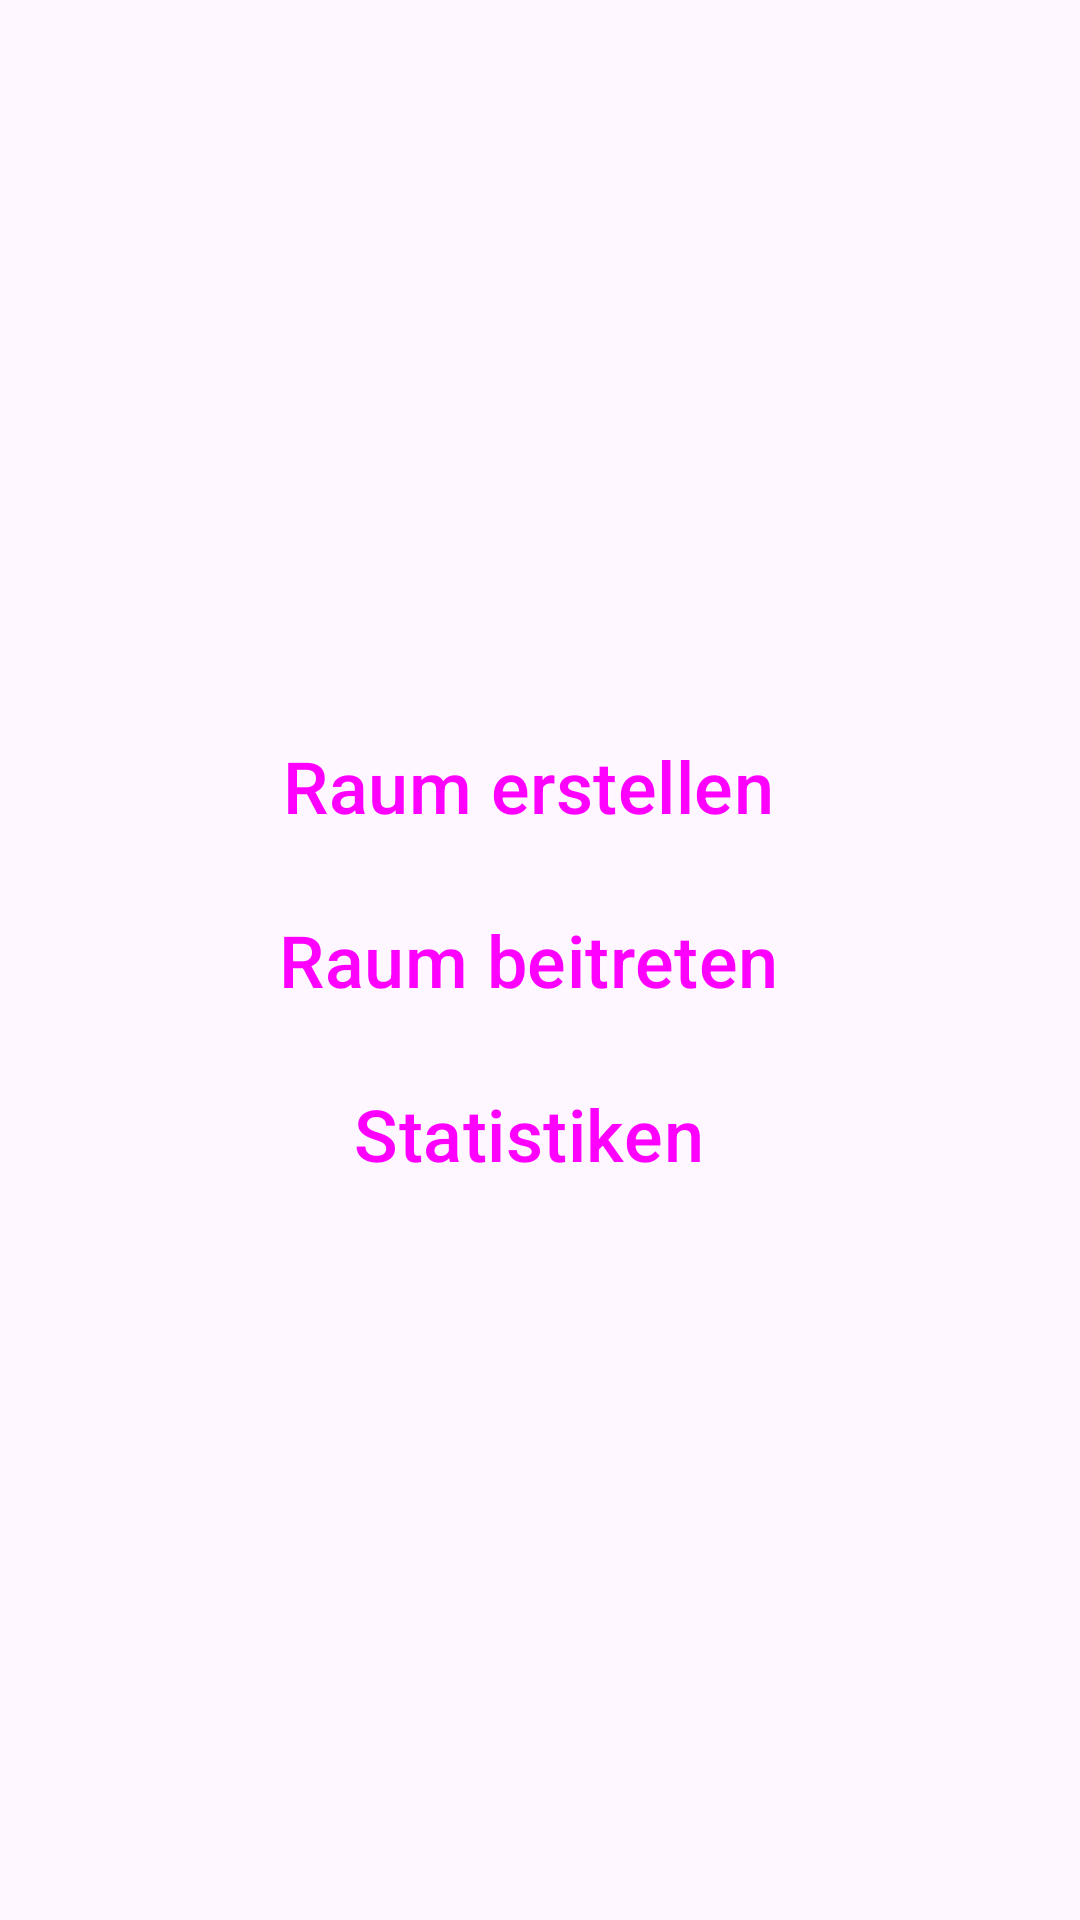

Layout XML and referenced resources for this Android screen:
<!-- AndroidManifest.xml: application theme Theme.HideAndGuess -->
<!-- res/layout/fragment_main_menu.xml -->
<?xml version="1.0" encoding="utf-8"?>
<layout xmlns:android="http://schemas.android.com/apk/res/android"
    xmlns:app="http://schemas.android.com/apk/res-auto"
    xmlns:tools="http://schemas.android.com/tools">

    <data>
        <variable
            name="context"
            type="de.thm.mobiletech.hideandguess.MainMenuFragment" />
    </data>

    <androidx.constraintlayout.widget.ConstraintLayout
        android:id="@+id/root"
        android:layout_width="match_parent"
        android:layout_height="match_parent"
        tools:context=".MainMenuFragment">

        <Button
            android:id="@+id/button_create_game"
            style="@style/Widget.Material3.Button.Icon"
            android:layout_width="wrap_content"
            android:layout_height="wrap_content"
            android:layout_marginBottom="10dp"
            android:minWidth="250dp"
            android:onClick="@{() -> context.createGame()}"
            android:text="@string/createRoom"
            android:textSize="24sp"
            app:icon="@drawable/ic_baseline_add_circle_outline_24"
            app:iconSize="30dp"
            app:layout_constraintBottom_toTopOf="@+id/button_join_game"
            app:layout_constraintEnd_toEndOf="parent"
            app:layout_constraintStart_toStartOf="parent"
            app:layout_constraintTop_toTopOf="parent"
            app:layout_constraintVertical_chainStyle="packed" />

        <Button
            android:id="@+id/button_join_game"
            style="@style/Widget.Material3.Button.Icon"
            android:layout_width="0dp"
            android:layout_height="wrap_content"
            android:layout_marginBottom="10dp"
            android:onClick="@{() -> context.joinGame()}"
            android:text="@string/joinRoom"
            android:textSize="24sp"
            app:icon="@drawable/ic_baseline_send_24"
            app:iconSize="30dp"
            app:layout_constraintBottom_toTopOf="@id/button_stats"
            app:layout_constraintEnd_toEndOf="@+id/button_create_game"
            app:layout_constraintStart_toStartOf="@+id/button_create_game"
            app:layout_constraintTop_toBottomOf="@+id/button_create_game" />

        <Button
            android:id="@+id/button_stats"
            style="@style/Widget.Material3.Button.Icon"
            android:layout_width="wrap_content"
            android:layout_height="wrap_content"
            android:onClick="@{() -> context.showStats()}"
            android:text="@string/showStats"
            android:textSize="24sp"
            app:icon="@drawable/ic_baseline_info_24"
            app:iconSize="30dp"
            app:layout_constraintBottom_toBottomOf="parent"
            app:layout_constraintEnd_toEndOf="@+id/button_join_game"
            app:layout_constraintStart_toStartOf="@+id/button_join_game"
            app:layout_constraintTop_toBottomOf="@+id/button_join_game" />

    </androidx.constraintlayout.widget.ConstraintLayout>
</layout>
<!-- resources referenced by this layout -->
<resources>
  <string name="createRoom">Raum erstellen</string>
  <string name="joinRoom">Raum beitreten</string>
  <string name="showStats">Statistiken</string>
  <style name="Theme.HideAndGuess" parent="Theme.Material3.DayNight">
          
          <item name="colorPrimary">@color/orange_500</item>
          <item name="colorPrimaryVariant">@color/orange_200</item>
          <item name="colorPrimaryDark">@color/orange_900</item>
          <item name="colorOnPrimary">@color/dark_orange</item>
          
          <item name="colorSecondary">@color/blurple_400</item>
          <item name="colorSecondaryVariant">@color/blurple_200</item>
          <item name="colorOnSecondary">@color/white</item>
          
          <item name="android:statusBarColor">?attr/backgroundColor</item>
          
      </style>
  <color name="orange_500">#FF5722</color>
  <color name="orange_200">#FFAB91</color>
  <color name="orange_900">#BF360C</color>
  <color name="dark_orange">#390C00</color>
  <color name="blurple_400">#5C6BC0</color>
  <color name="blurple_200">#9FA8DA</color>
  <color name="white">#FFFFFFFF</color>
</resources>
